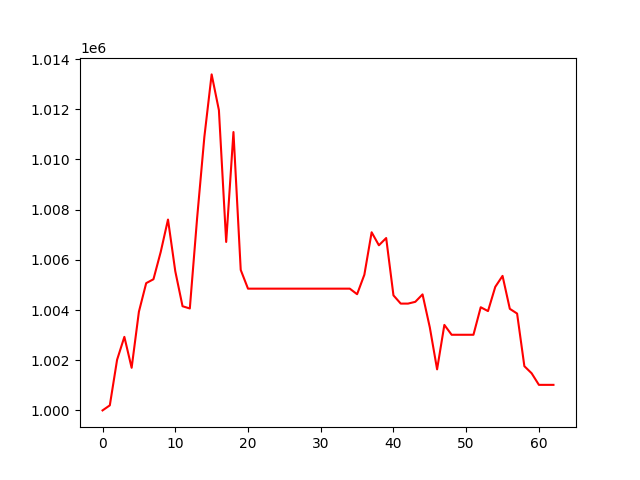

Source data for this figure (header and first rows):
, 0
0, 1000000
1, 1000201
2, 1002017
3, 1002930
4, 1001697
5, 1003933
6, 1005070
7, 1005226
8, 1006315
9, 1007604
10, 1005546
11, 1004150
12, 1004060
13, 1007651
14, 1010897
15, 1013387
16, 1011961
17, 1006712
18, 1011091
19, 1005596
20, 1004851
21, 1004851
22, 1004851
23, 1004851
24, 1004851
25, 1004851
26, 1004851
27, 1004851
28, 1004851
29, 1004851
30, 1004851
31, 1004851
32, 1004851
33, 1004851
34, 1004851
35, 1004629
36, 1005406
37, 1007097
38, 1006578
39, 1006868
40, 1004584
41, 1004255
42, 1004255
43, 1004326
44, 1004622
45, 1003306
46, 1001636
47, 1003406
48, 1003013
49, 1003013
50, 1003013
51, 1003013
52, 1004110
53, 1003957
54, 1004922
55, 1005360
56, 1004047
57, 1003859
58, 1001762
59, 1001479
... 3 more rows
